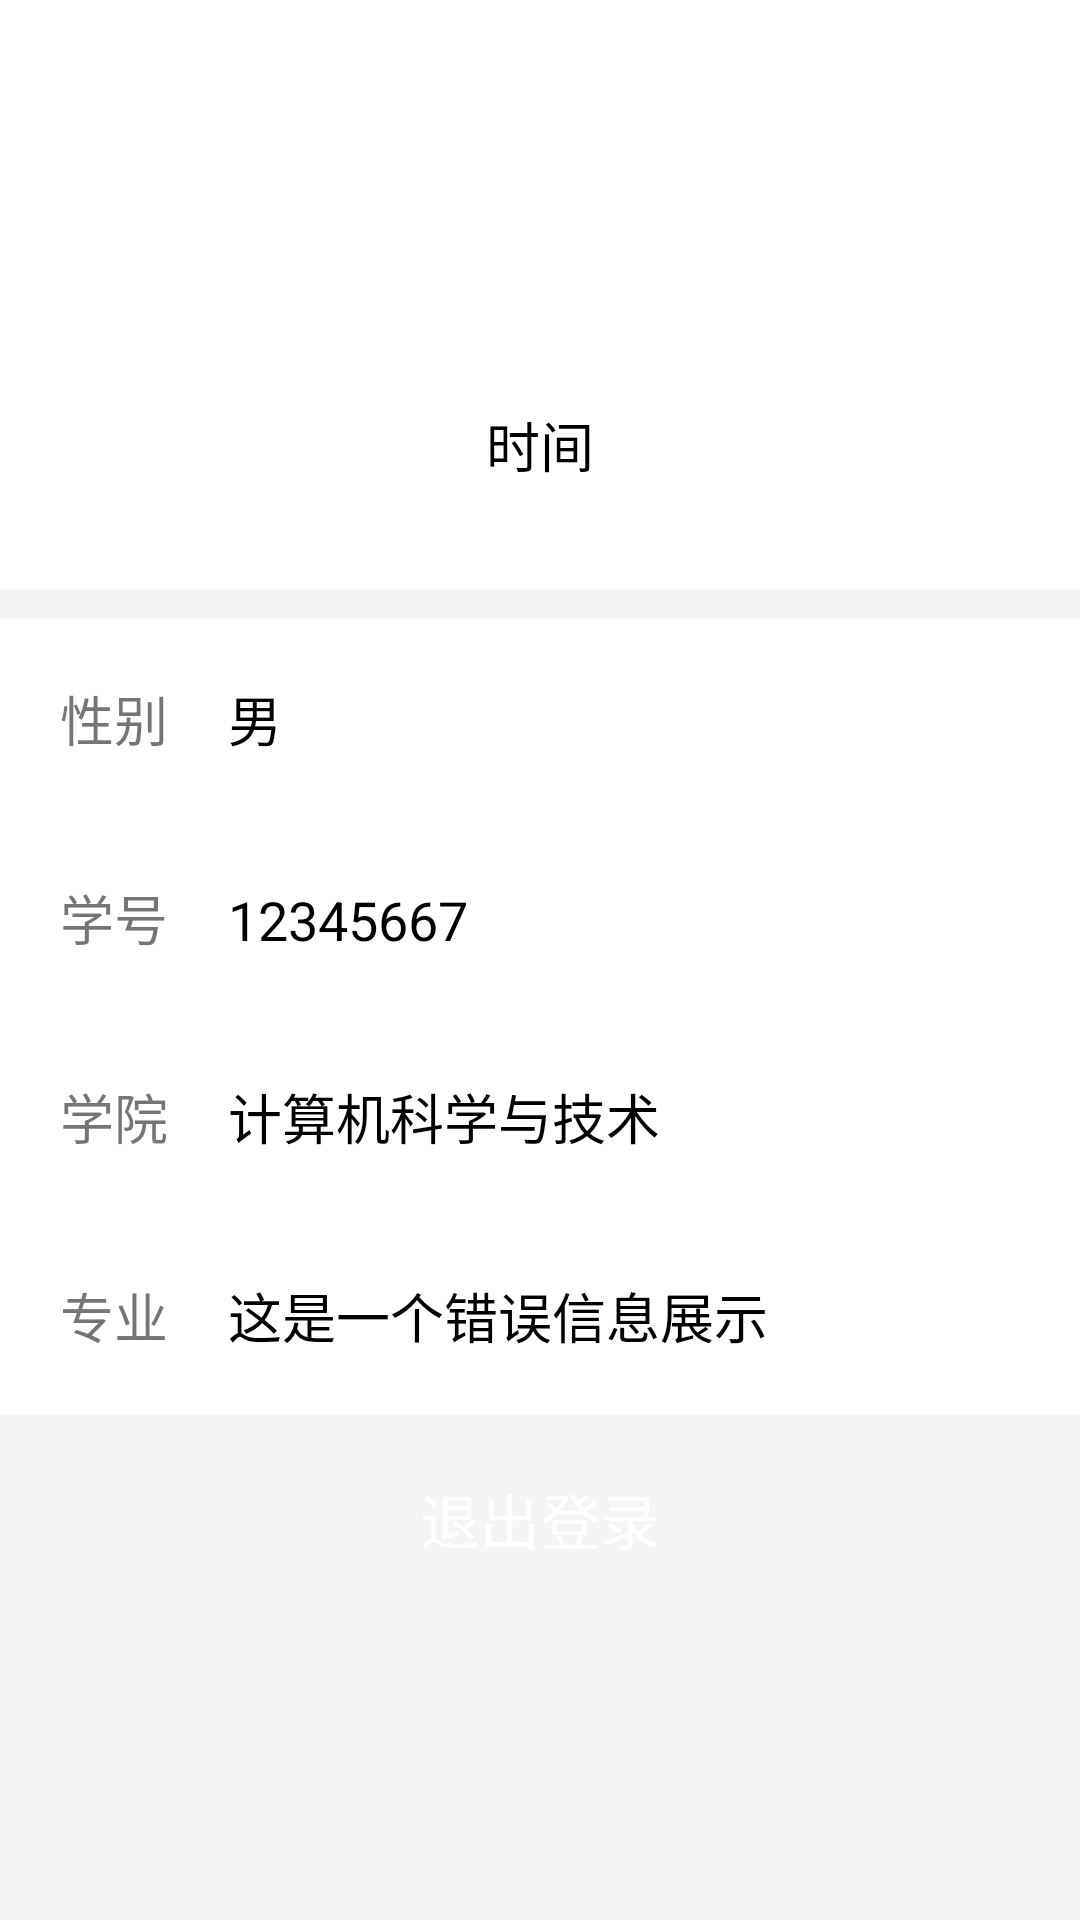

This screen was rendered from an Android layout file. Write that file and the resources it references.
<!-- AndroidManifest.xml: application theme AppTheme -->
<!-- res/layout/fragment_my.xml -->
<?xml version="1.0" encoding="utf-8"?>
<LinearLayout xmlns:android="http://schemas.android.com/apk/res/android"
    xmlns:tools="http://schemas.android.com/tools"
    android:layout_width="match_parent"
    android:layout_height="match_parent"
    android:orientation="vertical"
    android:background="#f5f5f5"
    tools:context=".fragment.MyFragment">

    <LinearLayout
        android:background="#fff"
        android:layout_gravity="center"
        android:gravity="center"
        android:orientation="vertical"
        android:paddingBottom="30dp"
        android:paddingTop="30dp"
        android:layout_marginBottom="10dp"
        android:layout_width="match_parent"
        android:layout_height="wrap_content">

        <ImageView
            android:src="@drawable/kaoshi"
            android:layout_gravity="center"
            android:id="@+id/avatar"
            android:padding="10dp"
            android:layout_width="100dp"
            android:layout_height="100dp" />

        <TextView
            android:padding="5dp"
            android:textSize="18sp"
            android:textColor="#000"
            android:text="时间"
            android:id="@+id/username"
            android:layout_width="wrap_content"
            android:layout_height="wrap_content" />

    </LinearLayout>

    
        
        
        
        
        

        
            
            
            
            
            

        
            
            
            
            
            
            
            

    



    <LinearLayout
        android:layout_width="match_parent"
        android:layout_height="wrap_content"
        android:background="#fff"
        android:orientation="horizontal">

        <TextView
            android:layout_width="wrap_content"
            android:layout_height="wrap_content"
            android:padding="20dp"
            android:text="性别"
            android:textSize="18dp" />

        <TextView
            android:id="@+id/gender"
            android:layout_width="match_parent"
            android:layout_height="wrap_content"
            android:text="男"
            android:textColor="#000"
            android:textSize="18dp" />

    </LinearLayout>


    <LinearLayout
        android:layout_width="match_parent"
        android:layout_height="wrap_content"
        android:background="#fff"
        android:orientation="horizontal">

        <TextView
            android:layout_width="wrap_content"
            android:layout_height="wrap_content"
            android:padding="20dp"
            android:text="学号"
            android:textSize="18dp" />

        <TextView
            android:layout_width="match_parent"
            android:layout_height="wrap_content"
            android:text="12345667"
            android:id="@+id/stuNum"
            android:textColor="#000"
            android:textSize="18dp" />

    </LinearLayout>


    <LinearLayout
        android:layout_width="match_parent"
        android:layout_height="wrap_content"
        android:background="#fff"
        android:orientation="horizontal">

        <TextView
            android:layout_width="wrap_content"
            android:layout_height="wrap_content"
            android:padding="20dp"
            android:text="学院"
            android:textSize="18dp" />

        <TextView
            android:layout_width="match_parent"
            android:layout_height="wrap_content"
            android:text="计算机科学与技术"
            android:id="@+id/school"
            android:textColor="#000"
            android:textSize="18dp" />

    </LinearLayout>


    <LinearLayout
        android:layout_width="match_parent"
        android:layout_height="wrap_content"
        android:background="#fff"
        android:orientation="horizontal">

        <TextView
            android:layout_width="wrap_content"
            android:layout_height="wrap_content"
            android:padding="20dp"
            android:text="专业"
            android:textSize="18dp" />

        <TextView
            android:layout_width="match_parent"
            android:layout_height="wrap_content"
            android:text="这是一个错误信息展示"
            android:id="@+id/major"
            android:textColor="#000"
            android:textSize="18dp" />

    </LinearLayout>



    <Button
        android:id="@+id/exit"
        android:textSize="20sp"
        android:layout_margin="10dp"
        android:padding="10dp"
        android:textColor="#fff"
        android:background="@drawable/btn_bg_red"
        android:text="退出登录"
        android:layout_width="match_parent"
        android:layout_height="wrap_content" />





</LinearLayout>
<!-- resources referenced by this layout -->
<resources>
  <style name="AppTheme" parent="Theme.AppCompat.Light.DarkActionBar">
          
          <item name="colorPrimary">@color/colorPrimary</item>
          <item name="colorPrimaryDark">@color/colorPrimaryDark</item>
          <item name="colorAccent">@color/colorAccent</item>
      </style>
  <color name="colorPrimary">#008577</color>
  <color name="colorPrimaryDark">#00574B</color>
  <color name="colorAccent">#D81B60</color>
</resources>
